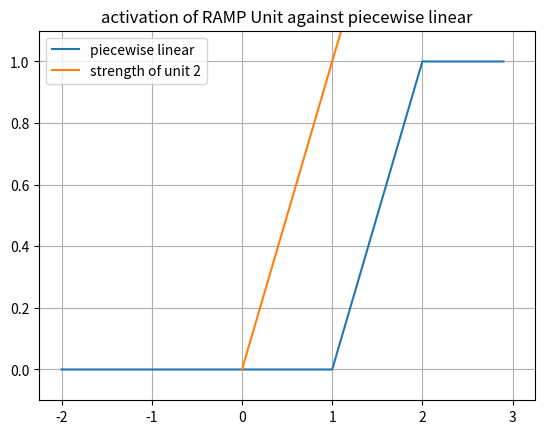
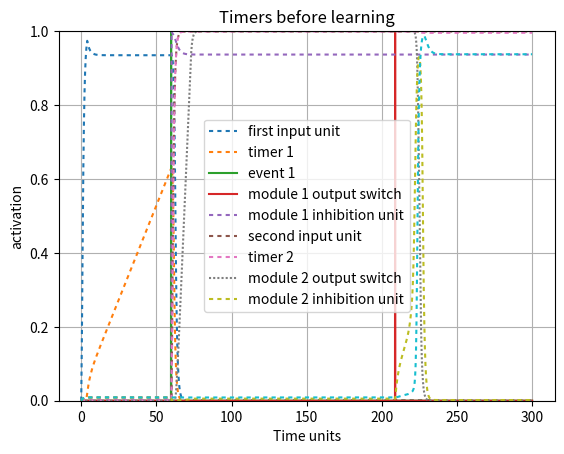
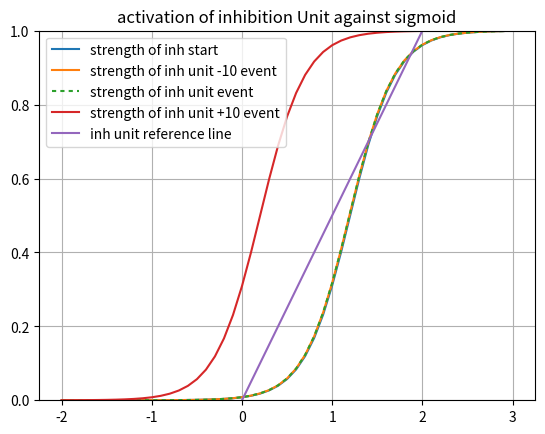
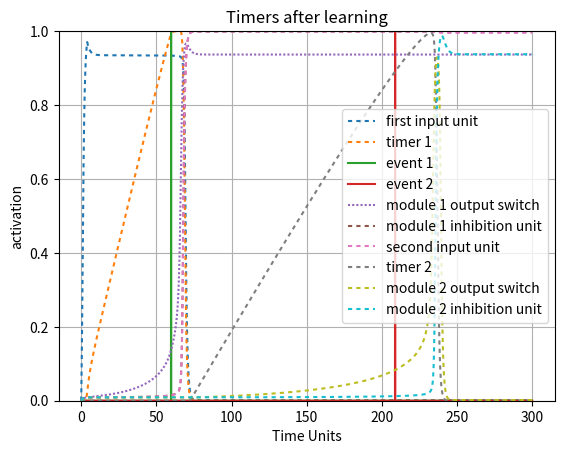

These charts were generated, in order, by the following Python code:
#!/usr/bin/env python3
# -*- coding: utf-8 -*-
"""
Created on Thu Jun 10 20:22:26 2021

@author: Robert Klock
Demonstration of two timers utilizing one-shot update rules

One thing to keep in mind:
    If you're trying initialize timer weights to make a timer late, you have
    to keep them above a certain threshold (about .55) or else the timer
    won't be able to turn on at all
"""

import numpy as np
import matplotlib.pyplot as plt
import math
import sys

sys.path.append('/Users/<user>/Documents/Class/Fall20/SimenLab/simenlab')

def plot_curves(bias, lambd = 4, slf_excitation = 2, v = 0):
    x_axis_vals = np.arange(-2, 3, dt)
    plt.plot(x_axis_vals, graph_sigmoid(lambd, x_axis_vals, bias - v))
    x1 = [0, 3]
    y2 = [0, 1/slf_excitation * 3]
    plt.plot(x1,y2, label = "strength of module 1 OFF")
    plt.ylim([0,1])
    plt.legend([ "sigmoid internal", "strength of unit 4"], loc = 0)
    plt.title("activation of 4 Unit against sigmoid BOT")
    plt.grid('on')
    plt.show() 

def sigmoid(l, total_input, b):
    f = 1/ (1 + np.exp(-l * (total_input - b)))
    return f

def graph_sigmoid(l, I, b):
    f=1/(1+np.exp(-l * (I-b)))
    return f

def sq_error(t, o):
    # T is target (desired) output
    # O is actual output
    return (t - o) ** 2

def state(unit_index, weights, v):
    activations = weights[unit_index,:] @ v
    return activations[0]

def energy(weights, v):
    return (-1/2) * v.T * weights * v

def piecewise_linear(v, bias):
    if ((v - (bias) + .5) <= 0):
        return 0
    elif (((v - (bias) + .5)> 0) and ((v - (bias) + .5) < 1)):
        return ((v - (bias) + .5))
    else:
        return 1
    
def graph_pl(v, bias, c):
    f = np.zeros(v.size)
    for i in range (0, v.size):
        if ((v[i] - (bias)) <= 0):
            f[i] = 0
        elif ((v[i] - (bias))) > 0 and ((v[i] - (bias)) < 1):
            f[i] = ((v[i] - (bias)))
        else:
            f[i] = 1
    return f

def round_up(n, decimals=0):
    multiplier = 10 ** decimals
    return math.ceil(n * multiplier) / multiplier

pBA = np.random.normal(100, 10, 1)
pCA = np.random.normal(300, 10, 1)
pCB = np.random.normal(100, 10, 1)
pBC = np.random.normal(100, 10, 1)

events = {
        "pBA": np.random.normal(50, 5, 1)[0],
        "pCA": np.random.normal(200, 5, 1)[0],
        "pCB": np.random.normal(),
        "pBC": np.random.normal()}
   
# Setup our time series data, which is a series of zeros with two batches of 1's from
# 20-30 and 50-60
dt = .1
total_duration = 300
''' Establish Events '''
data1 = np.zeros((1,round(total_duration/dt)))
data1[0][0:round(4/dt)] = 1
event1 = np.zeros((1,round(total_duration/dt)))
event1[0][round(events["pBA"]/dt)] = 1
event2 = np.zeros((1,round(total_duration/dt)))
event2[0][round(events["pCA"]/dt)] = 1


stretch = 1
ramp_bias = 1
lmbd = 4

weights = np.array([[2,     0,  0,   -.45,      0,  0,  0,  0],     # 1->1, 2->1, 3->1 4->1
                    [.55,    1,  0,   -.45,       0,  0,  0,  0],    # 1->2, 2->2, 3->2
                    [0,     .5, 2,    0,      0,  0,  0,  0],     # 1->3, 2->3, 3->3
                    [0,     0,  1,    2,      0,  0,  0,  0],      # 1->4, 2->4, 3->4
                     
                    [0,     0,  1,    0,      2,  0,  0, -.4],     # 1->5, 2->5, 3->5
                    [0,     0,  0,    0,      .6,  1,  0, -.4],
                    [0,     0,  0,    0,      0,  .5, 2, -.4],
                    [0,     0,  0,    0,      0,  0,  1,  2]])         

'''weights for three timers
weights = np.array([[2,     0,  0,   -.4,      0,  0,  0,  0,   0,  0,  0,  0],     # 1->1, 2->1, 3->1 4->1
                    [.7,    1,  0,   -.4,       0,  0,  0,  0,  0,  0,  0,  0],  # 1->2, 2->2, 3->2
                    [0,     .5, 2,   -.4,      0,  0,  0,  0,   0,  0,  0,  0],   # 1->3, 2->3, 3->3
                    [0,     0,  1,    2,      0,  0,  0,  0,    0,  0,  0,  0],
                     
                    [0,     0,  0,    0,      0,  0,  0, -.5,   0,  0,  0,  0],
                    [0,     0,  0,    0,     .4, 1,  0, -.5,    0,  0,  0,  0],
                    [0,     0,  0,    0,      0,  .5,  2, -.5,  0,  0,  0,  0],
                    [0,     0,  0,    0,      0,  0,  1, 2,     0,  0,  0,  0]
                    
                    [0,     0,  0,    0,      0,  0,  0,  0     0,  0,  0, -.5],
                    [0,     0,  0,    0,      0,  0,  0,  0     .4, 1,  0, -.5],
                    [0,     0,  0,    0,      0,  0,  0,  0     0,  .5,  2, -.5],
                    [0,     0,  0,    0,      0,  0,  0,  0     0,  0,  1, 2]])         
                         
'''
beta = 1.2
inhibition_unit_bias = 1.2
third_unit_beta = 1.1
v = np.array([np.zeros(weights.shape[0])]).T 
v_test = np.array([np.zeros(weights.shape[0])]).T 
v_hist = np.array([np.zeros(weights.shape[0])]).T 
v_hist_test = np.array([np.zeros(weights.shape[0])]).T 
net_in = np.zeros(weights.shape[0])
noise = 0.00
steps = 0 
tau = 1
delta_A = 0  
l = np.full((weights.shape[0],1), lmbd) 
interval_1_slope = 1
bias = np.array([[beta, ramp_bias, beta, inhibition_unit_bias, beta, ramp_bias, beta, inhibition_unit_bias]]).T 
 
net_in_test = np.zeros(weights.shape[0])
timer_learn_1 = True  
timer_learn_2 = True  
early_1 = False
early_2 = False
for i in range (0, data1.size):
    net_in = weights @ v      
    # Transfer functions
    net_in[0] = sigmoid(l[0], data1[0][i] + net_in[0], bias[0])    
    net_in[1] = piecewise_linear(net_in[1], bias[1])
    net_in[2] = sigmoid(l[2], net_in[2], bias[2])
    net_in[3] = sigmoid(l[3], net_in[3], bias[3])
    #net_in[2] = piecewise_linear(net_in[2], bias[2])
    #net_in[3] = piecewise_linear(net_in[3], bias[3])
    net_in[4] = sigmoid(l[4], net_in[4], bias[4])      
    net_in[5] = piecewise_linear(net_in[5], bias[5])
    net_in[6] = sigmoid(l[6], net_in[6], bias[6])
    net_in[7] = sigmoid(l[7], net_in[7], bias[7])
    dv = (1/tau) * ((-v + net_in) * dt) + (noise * np.sqrt(dt) * np.random.normal(0, 1, (weights.shape[0],1)))  # Add noise using np.random
    v = v + dv            
    v_hist = np.concatenate((v_hist,v), axis=1)
    z = .999
    """ MODULE 1 """
    """=== Early Timer Update Rules ==="""
    early_threshold = .999
    
    # Force v3 to be off during learning
    if timer_learn_1 and i < round(events["pBA"]/dt):
        v[2] = 0
        v[4] = 0

    
    if (v[1] >= z) and timer_learn_1 == True:
        early_1 = True
        if i < round(events["pBA"]/dt):
            # We're still in the interval, so we keep updating
            # Drift for PL assuming a slope of 1
            A = (weights[1][0] * v[0] + (weights[1][3] * v[3]) - bias[1] + .5)
            dA = (-((A**2)/z) * dt)
    
            weights[1][0] = weights[1][0] + dA  
        else:
            print("early")
            timer_learn_1 = False
            v[2] = 1
            print("else: ",weights[1][0])               
   
    """=== Late Timer Update Rules ==="""                
    if (v[1] > 0) and (i > round(events["pBA"]/dt)) and (timer_learn_1 == True) and (not early_1):

        timer_learn_1 = False
        z = .999
        Vt = net_in[1][-1]
        v[2] = 1

        """=== LOOK HERE! Timer Update Rules ==="""
        drift = ((weights[1][0] * v[0]) - bias[1] + .5)
        d_A = drift * ((z-Vt)/Vt)
        weights[1][0] = weights[1][0] + d_A
        print(weights[1][0])
        print("late")
        print("new weights", weights[1][0])
    
    """ MODULE 2 """
    """=== Early Timer Update Rules ==="""
    # Force mod 2 output unit to be off during learning
    if timer_learn_2 and i < round(events["pCA"]/dt) and v[2] > .92 :
        v[6] = 0

    
    if (v[5] >= z) and timer_learn_2 == True:
        early_2 = True
        if i < round(events["pCA"]/dt):
            # We're still in the interval, so we keep updating
            # Drift for PL assuming a slope of 1
            A = (weights[5][4] * v[4] + (weights[5][7] * v[7]) - bias[5] + .5)
            dA = (-((A**2)/z) * dt)
            #print("timer 2 early")
            weights[5][4] = weights[5][4] + dA  
        else:
            print("early")
            timer_learn_2 = False
            print("else: ", weights[5][4])               
   
    """=== Late Timer Update Rules ==="""                
    if (v[5] > 0) and (i > round(events["pCA"]/dt)) and (timer_learn_2 == True) and (not early_2):

        timer_learn_2 = False
        z = .999
        Vt = net_in[5][-1]
        v[6] = 1

        """=== LOOK HERE! Timer Update Rules ==="""
        drift = ((weights[5][4] * v[4]) - bias[5] + .5)
        d_A = drift * ((z-Vt)/Vt)
        weights[5][4] = weights[5][4] + d_A
        print(weights[5][4])
        print("late module 2")
        print("new weights", weights[5][4])


x_axis_vals = np.arange(-2, 3, dt)
plt.figure()
plt.plot(x_axis_vals, graph_pl(x_axis_vals, bias[1], 1))
x1 = [0, 3]
y2 = [0, 1/weights[1,1] * 3]
plt.plot(x1,y2, label = "strength of unit 2")
plt.ylim([-.1,1.1])
plt.legend([ "piecewise linear", "strength of unit 2"], loc = 0)
plt.title("activation of RAMP Unit against piecewise linear")
plt.grid('on')
plt.show()

plt.figure()
activation_plot_xvals = np.arange(0, total_duration, dt)
plt.plot(activation_plot_xvals, v_hist[0,0:-1], dashes = [2,2]) 
plt.plot(activation_plot_xvals, v_hist[1,0:-1], dashes = [2,2]) 
plt.plot(activation_plot_xvals, event1[0])
plt.plot(activation_plot_xvals, event2[0])
plt.plot(activation_plot_xvals, v_hist[2,0:-1], dashes = [2,2]) 
plt.plot(activation_plot_xvals, v_hist[3,0:-1], dashes = [2,2]) 
plt.plot(activation_plot_xvals, v_hist[4,0:-1], dashes = [2,2]) 
plt.plot(activation_plot_xvals, v_hist[5,0:-1], dashes = [1,1])
plt.plot(activation_plot_xvals, v_hist[6,0:-1], dashes = [2,2]) 
plt.plot(activation_plot_xvals, v_hist[7,0:-1], dashes = [2,2])  
plt.ylim([0,1])
#plt.plot(v2_v1_diff, dashes = [5,5])
plt.legend(["first input unit", "timer 1", "event 1", "module 1 output switch",  "module 1 inhibition unit", "second input unit",
            "timer 2", "module 2 output switch", "module 2 inhibition unit"], loc=0)
plt.ylabel("activation")
plt.xlabel("Time units")
plt.title("Timers before learning")
plt.grid('on')
plt.show()

x_axis_vals = np.arange(-2, 3, dt)
plt.figure()
plt.plot(x_axis_vals, graph_sigmoid(l[3], x_axis_vals, bias[3] - v_hist[3][1]))
plt.plot(x_axis_vals, graph_sigmoid(l[3], x_axis_vals, bias[3] - v_hist[3][round(events["pBA"]/dt) - 100]))
plt.plot(x_axis_vals, graph_sigmoid(l[3], x_axis_vals, bias[3] - v_hist[3][round(events["pBA"]/dt)]), dashes=[2,2])
plt.plot(x_axis_vals, graph_sigmoid(l[3], x_axis_vals, bias[3] - v_hist[3][round(events["pBA"]/dt) + 100]))
x1 = [0, 3]
y2 = [0, 1/weights[3,3] * 3]
plt.plot(x1,y2, label = "strength of inh unit")
plt.ylim([0,1])
plt.legend(["strength of inh start", "strength of inh unit -10 event", "strength of inh unit event","strength of inh unit +10 event", "inh unit reference line"], loc = 0)
plt.title("activation of inhibition Unit against sigmoid")
plt.grid('on')
plt.show() 
        
v = np.array([np.zeros(weights.shape[0])]).T 
v_test = np.array([np.zeros(weights.shape[0])]).T 
v_hist_test = np.array([np.zeros(weights.shape[0])]).T 
net_in_test = np.zeros(weights.shape[0])
data1 = np.zeros((1,round(total_duration/dt)))
data1[0][0:round(4/dt)] = .95

# Test the results of the learning rule 
for i in range (0, data1.size):
    net_in_test = weights @ v_test      
    # Transfer functions
    net_in_test[0] = sigmoid(l[0], data1[0][i] + net_in_test[0], bias[0])    
    net_in_test[1] = piecewise_linear(net_in_test[1], bias[1])
    net_in_test[2:5] = sigmoid(l[2:5], net_in_test[2:5], bias[2:5])
    
    net_in_test[5] = piecewise_linear(net_in_test[5], bias[5])
    net_in_test[6:8] = sigmoid(l[6:8], net_in_test[6:8], bias[6:8])

    dv = (1/tau) * ((-v_test + net_in_test) * dt) + (noise * np.sqrt(dt) * np.random.normal(0, 1, (weights.shape[0],1)))  # Add noise using np.random
    v_test = v_test + dv            
    v_hist_test = np.concatenate((v_hist_test,v_test), axis=1)
    
plt.figure()
activation_plot_xvals = np.arange(0, total_duration, dt)
plt.plot(activation_plot_xvals, v_hist_test[0,0:-1], dashes = [2,2]) 
plt.plot(activation_plot_xvals, v_hist_test[1,0:-1], dashes = [2,2]) 
plt.plot(activation_plot_xvals, event1[0])
plt.plot(activation_plot_xvals, event2[0])
plt.plot(activation_plot_xvals, v_hist_test[2,0:-1], dashes = [1,1])
plt.plot(activation_plot_xvals, v_hist_test[3,0:-1], dashes = [2,2])
plt.plot(activation_plot_xvals, v_hist_test[4,0:-1], dashes = [2,2]) 
plt.plot(activation_plot_xvals, v_hist_test[5,0:-1], dashes = [2,2]) 
plt.plot(activation_plot_xvals, v_hist_test[6,0:-1], dashes = [2,2])  
plt.plot(activation_plot_xvals, v_hist_test[7,0:-1], dashes = [2,2]) 
plt.ylim([0,1])
#plt.plot(v2_v1_diff, dashes = [5,5])
plt.legend(["first input unit", "timer 1", "event 1", "event 2", "module 1 output switch",  "module 1 inhibition unit", "second input unit",
            "timer 2", "module 2 output switch", "module 2 inhibition unit"], loc=0)
plt.ylabel("activation")
plt.xlabel("Time Units")
plt.title("Timers after learning")
plt.grid('on')
plt.show()
